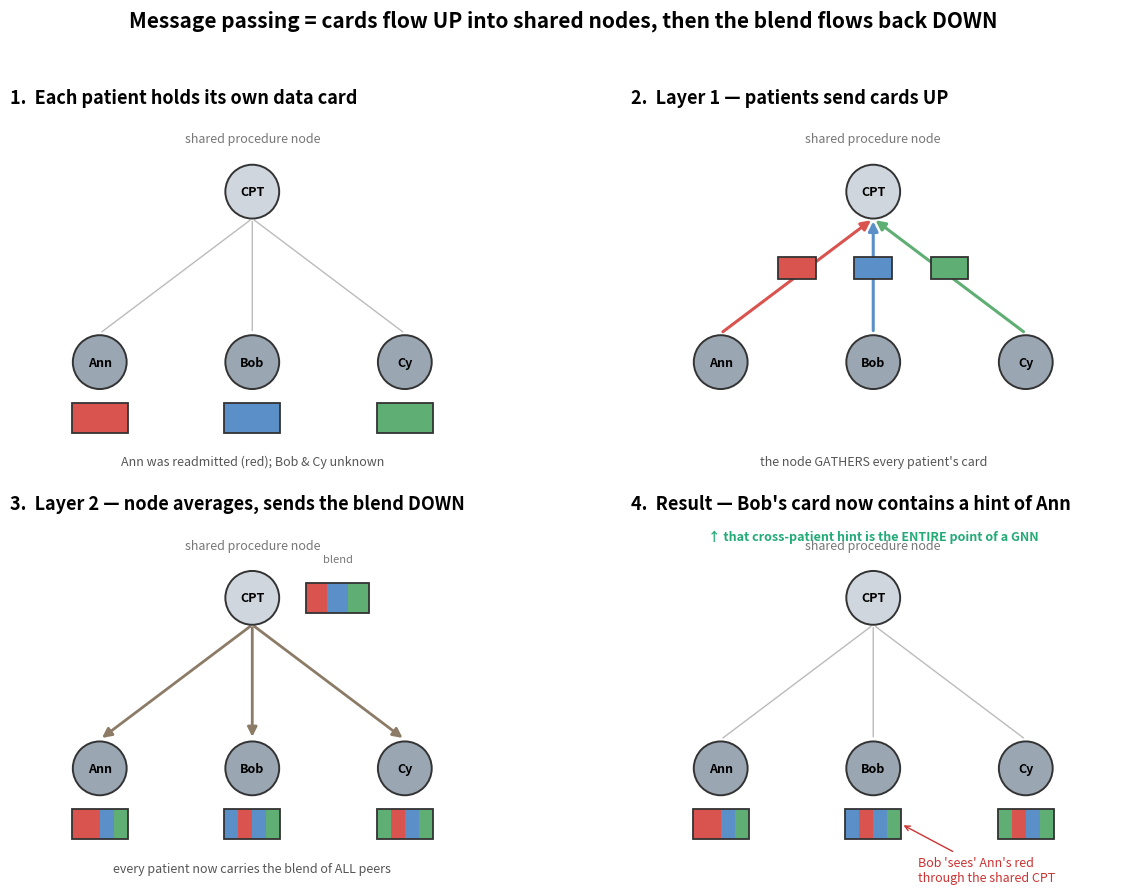

Generate this figure with matplotlib:
"""Cartoon of message passing in 4 frames. Synthetic — no data.
Renders message_passing.png.   PYTHONPATH=. python3 analysis/plot_message_passing.py
"""
import matplotlib
matplotlib.use("Agg")
import matplotlib.pyplot as plt
from matplotlib.patches import FancyBboxPatch, Circle, FancyArrowPatch

P = ["#d9534f", "#5a8fc7", "#5fae73"]   # patient card colors
GREEN = "#5fae73"
GRAY = "#cfd6dd"
NAMES = ["Ann", "Bob", "Cy"]


def card(ax, x, y, colors, w=0.62, h=0.34, ec="#333"):
    """A little 'data card' = one or more colored stripes."""
    n = len(colors)
    for i, c in enumerate(colors):
        ax.add_patch(FancyBboxPatch((x - w/2 + i*w/n, y - h/2), w/n, h,
                     boxstyle="square,pad=0", fc=c, ec="none", zorder=4))
    ax.add_patch(FancyBboxPatch((x - w/2, y - h/2), w, h, boxstyle="square,pad=0",
                 fc="none", ec=ec, lw=1.3, zorder=5))


def node(ax, x, y, color, label, r=0.30):
    ax.add_patch(Circle((x, y), r, fc=color, ec="#333", lw=1.4, zorder=3))
    ax.text(x, y, label, ha="center", va="center", fontsize=9, fontweight="bold", zorder=6)


def edge(ax, p1, p2, color="#bbb", lw=1.0, arrow=False, style="-"):
    ax.add_patch(FancyArrowPatch(p1, p2, arrowstyle="-|>" if arrow else "-",
                 color=color, lw=lw, mutation_scale=14, zorder=2,
                 connectionstyle="arc3", linestyle=style))


CPT = (0, 1.7)
PTS = [(-1.7, -0.2), (0, -0.2), (1.7, -0.2)]
fig, axes = plt.subplots(2, 2, figsize=(13, 9))

def base(ax, title):
    node(ax, *CPT, GRAY, "CPT")
    ax.text(CPT[0], CPT[1] + 0.55, "shared procedure node", ha="center", fontsize=9, color="#777")
    for (x, y), nm in zip(PTS, NAMES):
        node(ax, x, y, "#9aa6b2", nm)
    ax.set_title(title, fontsize=13, fontweight="bold", loc="left")
    ax.set_xlim(-2.7, 2.7); ax.set_ylim(-1.5, 2.6); ax.axis("off"); ax.set_aspect("equal")

# Frame 1 — everyone holds their own card
ax = axes[0][0]; base(ax, "1.  Each patient holds its own data card")
for (x, y), c in zip(PTS, P):
    edge(ax, (x, y + 0.32), (CPT[0], CPT[1] - 0.30))
    card(ax, x, y - 0.62, [c])
ax.text(0, -1.35, "Ann was readmitted (red); Bob & Cy unknown", ha="center", fontsize=9, color="#555")

# Frame 2 — STEP 1: cards travel UP the edges into the node
ax = axes[0][1]; base(ax, "2.  Layer 1 — patients send cards UP")
for (x, y), c in zip(PTS, P):
    edge(ax, (x, y + 0.32), (CPT[0], CPT[1] - 0.30), color=c, lw=2.2, arrow=True)
    card(ax, (x + CPT[0])/2, (y + CPT[1])/2 + 0.1, [c], w=0.42, h=0.24)
ax.text(0, -1.35, "the node GATHERS every patient's card", ha="center", fontsize=9, color="#555")

# Frame 3 — node now holds the BLEND, sends it DOWN
ax = axes[1][0]; base(ax, "3.  Layer 2 — node averages, sends the blend DOWN")
card(ax, CPT[0] + 0.95, CPT[1], P, w=0.7, h=0.34)
ax.text(CPT[0] + 0.95, CPT[1] + 0.4, "blend", ha="center", fontsize=8, color="#777")
for (x, y), c in zip(PTS, P):
    edge(ax, (CPT[0], CPT[1] - 0.30), (x, y + 0.32), color="#8c7b66", lw=2.0, arrow=True)
    card(ax, x, y - 0.62, [c] + P)   # own card + the blend appended
ax.text(0, -1.35, "every patient now carries the blend of ALL peers", ha="center", fontsize=9, color="#555")

# Frame 4 — result: Bob now knows about Ann
ax = axes[1][1]; base(ax, "4.  Result — Bob's card now contains a hint of Ann")
for (x, y), c in zip(PTS, P):
    edge(ax, (x, y + 0.32), (CPT[0], CPT[1] - 0.30))
    card(ax, x, y - 0.62, [c] + P)
# highlight Bob
bx, by = PTS[1]
ax.add_patch(Circle((bx, by - 0.62), 0.0))
ax.annotate("Bob 'sees' Ann's red\nthrough the shared CPT",
            xy=(bx + 0.31, by - 0.62), xytext=(bx + 0.5, by - 1.25),
            fontsize=9, color="#c33",
            arrowprops=dict(arrowstyle="->", color="#c33"))
ax.text(0, 2.35, "↑ that cross-patient hint is the ENTIRE point of a GNN",
        ha="center", fontsize=9, color="#2a7", fontweight="bold")

plt.suptitle("Message passing = cards flow UP into shared nodes, then the blend flows back DOWN",
             fontsize=15, fontweight="bold", y=0.99)
plt.tight_layout(rect=[0, 0, 1, 0.96])
plt.savefig("message_passing.png", dpi=150, bbox_inches="tight")
print("wrote message_passing.png")
